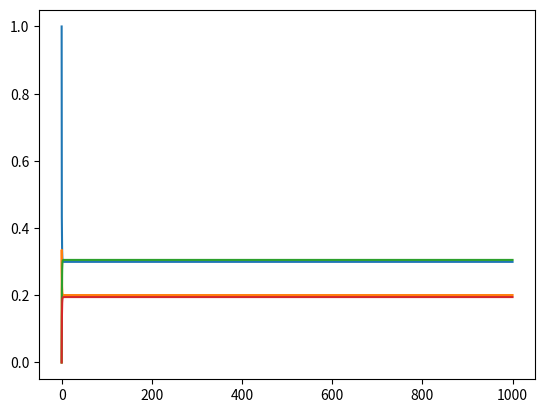
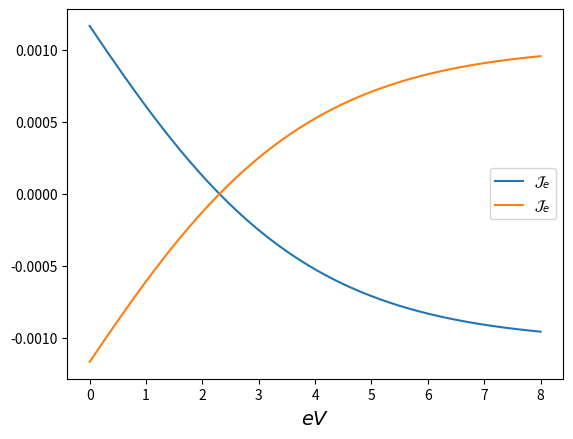
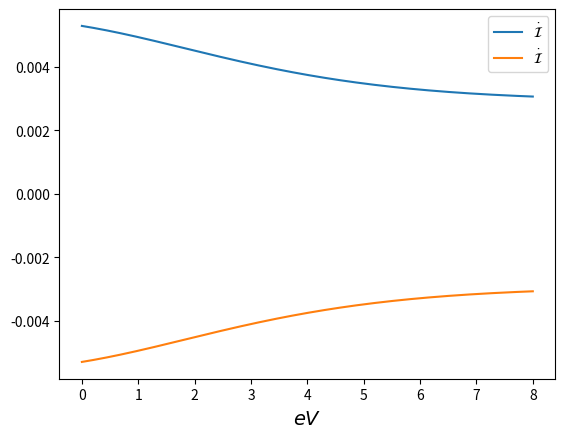

The script that saved these images, in order:
import numpy as np
import matplotlib.pyplot as plt
import scipy


class rates:
    def _init_(self,a):
        self.a = a
    @classmethod
    def FermiU(cls,T,E,mu,U,n):
        
        aux = (E-mu + n*U)/T   
        aux1 = np.exp(aux) + 1
        return  1/aux1 
    

    @classmethod
    def rate(cls,TL,TR,TD,muL,muR,muD,ex,ey,gamma,gamma1L,gamma0L,gamma1R,gamma0R,U,prob):
        

        #Fermi functions
        f1y = cls.FermiU(TD,ex,muD,U,1)
        f0y = cls.FermiU(TD,ex,muD,U,0)

        f1xL = cls.FermiU(TL,ey,muL,U,1) 
        f0xL = cls.FermiU(TL,ey,muL,U,0) 

        f1xR = cls.FermiU(TR,ey,muR,U,1) 
        f0xR = cls.FermiU(TR,ey,muR,U,0) 

        #Transitions for X dot
        W10y1 = gamma*f1y
        W01y1 = gamma*(1-f1y)

        W10y0 = gamma*f0y
        W01y0 = gamma*(1-f0y)

        #Transitions for lower Y dot

        W01x0L = gamma0L*(1-f0xL)
        W01x1L = gamma1L*(1-f1xL)

        W01x0R = gamma0R*(1-f0xR)
        W01x1R = gamma1R*(1-f1xR)

        W10x0L = gamma0L*(f0xL)
        W10x1L = gamma1L*(f1xL)

        W10x0R = gamma0R*(f0xR)
        W10x1R = gamma1R*(f1xR)
        
        #Total Transitiom in Y dot
        W01x0 = W01x0L + W01x0R 
        W01x1 = W01x1L + W01x1R 
        
        W10x0 = W10x0L + W10x0R
        W10x1 = W10x1L + W10x1R



        #p(0,0), p(1,0), p(0,1), p(1,1) (convencion)
        #necesitamos definir el sistema

        
        a11 = -( W10x0 + W10y0 )
        a12 = W01y0 
        a13 = W01x0

        a22 = -(W10x1 + W01y0)
        a21 = W10y0
        a24 = W01x1

        a33 = -(W01x0 + W10y1)
        a31 = W10x0
        a34 = W01y1

        a44 = -(W01x1 + W01y1)
        a42 = W10x1
        a43 = W10y1

        Mat    = np.array([[a11,a12,a13,0],
                           [a21,a22,0,a24],
                           [a31,0,a33,a34],
                           [0,a42,a43,a44]])
        def System(y,t):
            dpdt = np.dot(Mat,y)
            return dpdt

               

        t = np.linspace(0,1000,5000)
        solution = scipy.integrate.odeint(System,prob,t)
        return t,solution
    
    @classmethod
    def currentuse(cls,TL,TR,TD,muL,muR,muD,ex,ey,gamma,gamma1L,gamma0L,gamma1R,gamma0R,U,prob):    
        t, stationary = cls.rate(TL,TR,TD,muL,muR,muD,ex,ey,gamma,gamma1L,gamma0L,gamma1R,gamma0R,U,prob)
        #Fermi functions
        f1y = cls.FermiU(TD,ex,muD,U,1)
        f0y = cls.FermiU(TD,ex,muD,U,0)

        f1xL = cls.FermiU(TL,ey,muL,U,1) 
        f0xL = cls.FermiU(TL,ey,muL,U,0) 

        f1xR = cls.FermiU(TR,ey,muR,U,1) 
        f0xR = cls.FermiU(TR,ey,muR,U,0) 

        #Transitions for X dot
        W10y1 = gamma*f1y
        W01y1 = gamma*(1-f1y)

        W10y0 = gamma*f0y
        W01y0 = gamma*(1-f0y)

        #Transitions for lower Y dot

        W01x0L = gamma0L*(1-f0xL)
        W01x1L = gamma1L*(1-f1xL)

        W01x0R = gamma0R*(1-f0xR)
        W01x1R = gamma1R*(1-f1xR)

        W10x0L = gamma0L*(f0xL)
        W10x1L = gamma1L*(f1xL)

        W10x0R = gamma0R*(f0xR)
        W10x1R = gamma1R*(f1xR)
        
        #Total Transitiom in Y dot
        W01x0 = W01x0L + W01x0R 
        W01x1 = W01x1L + W01x1R 
        
        W10x0 = W10x0L + W10x0R
        W10x1 = W10x1L + W10x1R
    
        p00 = stationary[-1,0]
        p10 = stationary[-1,1] 
        p01 = stationary[-1,2] 
        p11 = stationary[-1,3] 

        #Lin notation
        Jc1x = W01y0*p10 - W10y0*p00
        Jc2x =  W01y1*p11 - W10y1*p01
        Jc1g = (W10x0R + W10x0L)*p00 - (W01x0R + W01x0L)*p01
        Jc1y = W01x0R*p01 - W10x0R*p00
        Jc2y = W01x1R*p11 - W10x1R*p10 
        #Now the marginal probabilities
        py1 = p01 + p11
        py0 = p00 + p10
        px0 = p00 + p01
        px1 = p10 + p11

        #Condicional probabilities
        condp11 = p11/py1
        condp00 = p00/py0
        condp10 = p10/py0
        condp01 = p01/py1

        F = -np.log( (condp11*condp00)/(condp10*condp01) )


        return Jc1x,Jc2x,Jc1g,Jc1y,Jc2y,F
    

    @classmethod
    def current(cls,TL,TR,TD,muL,muR,muD,ex,ey,gamma,gamma1L,gamma0L,gamma1R,gamma0R,U,prob):
        t, stationary = cls.rate(TL,TR,TD,muL,muR,muD,ex,ey,gamma,gamma1L,gamma0L,gamma1R,gamma0R,U,prob)
        #Fermi functions
        f1y = cls.FermiU(TD,ex,muD,U,1)
        f0y = cls.FermiU(TD,ex,muD,U,0)

        f1xL = cls.FermiU(TL,ey,muL,U,1) 
        f0xL = cls.FermiU(TL,ey,muL,U,0) 

        f1xR = cls.FermiU(TR,ey,muR,U,1) 
        f0xR = cls.FermiU(TR,ey,muR,U,0) 

        #Transitions for X dot
        W10y1 = gamma*f1y
        W01y1 = gamma*(1-f1y)

        W10y0 = gamma*f0y
        W01y0 = gamma*(1-f0y)

        #Transitions for lower Y dot

        W01x0L = gamma0L*(1-f0xL)
        W01x1L = gamma1L*(1-f1xL)

        W01x0R = gamma0R*(1-f0xR)
        W01x1R = gamma1R*(1-f1xR)

        W10x0L = gamma0L*(f0xL)
        W10x1L = gamma1L*(f1xL)

        W10x0R = gamma0R*(f0xR)
        W10x1R = gamma1R*(f1xR)
        
        #Total Transitiom in Y dot
        W01x0 = W01x0L + W01x0R 
        W01x1 = W01x1L + W01x1R 
        
        W10x0 = W10x0L + W10x0R
        W10x1 = W10x1L + W10x1R


        p00 = stationary[-1,0]
        p10 = stationary[-1,1] 
        p01 = stationary[-1,2] 
        p11 = stationary[-1,3]    
        #print(p00,p10,p01,p11)

        #Jcy0 = (W10x0*p10 - W01x0*p00)
        
        #this works well
        #Jcy1 =  (W01x1*p10 - W10x1*p11)
        
        Je = -(W01x0R*p01 - W10x0R*p00)  - (W01x1R*p11 - W10x1R*p10)
        return Je    
    
    @classmethod
    def entropy(cls,TL,TR,TD,muL,muR,muD,ex,ey,gamma,gamma1L,gamma0L,gamma1R,gamma0R,U,prob):
        Jc1x,Jc2x,Jc1g,Jc1y,Jc2y,F = cls.currentuse(TL,TR,TD,muL,muR,muD,ex,ey,gamma,gamma1L,gamma0L,gamma1R,gamma0R,U,prob)    

        Je = Jc1y + Jc2y
        Deltamu = muL-muR
        Si = -Je*(Deltamu/TL) + Jc1g*( (U/TD) - (U/TL) )
        Irate = Jc1g*F
        Siy = -Je*(Deltamu/TL) + Jc1g*( F -(U/TL) )
        return Je,Si,Irate,Siy
 
prob = [1,0,0,0]
#TL,TR,TD,muL,muR,muD,ex,ey,gamma,gamma1L,gamma0L,gamma1R,gamma0R,U,prob
TL, TR, TD = 100,100,2
muL, muR,muD = 1.1,0.9, 0.2
ex,ey = 1,1
gamma,gamma1L,gamma0L,gamma1R,gamma0R = 100,0.5,1.5,1.5,0.5
t,solution = rates.rate(TL,TR,TD,  muL,muR,muD,  ex,ey, gamma,gamma1L,gamma0L,gamma1R,gamma0R, 0.1,prob)

plt.plot(t,solution[:,0])
plt.plot(t,solution[:,1])
plt.plot(t,solution[:,2])
plt.plot(t,solution[:,3])

print(solution[-1,0]+solution[-1,1]+solution[-1,2]+solution[-1,3])
print(solution[-1,3])

plt.show()    


Num = 200
eVs0 = np.linspace(0,800,Num)
eVs = []
Je = []
Jem = []
Si = []
Is = []
Ism = []
Siy = []
for ev in eVs0:
    U = 40
    mud0 = 2
    gamma0 = 1/50
    gamma1L0,gamma0L0 = 1/600,1/100
    gamma1R0,gamma0R0= 1/100,1/600
    ey0 = 4
    eD = mud0 - U/2
    valJ,valSi,valI,valSiy = rates.entropy(TL,TR,TD,  ev/2,-ev/2,mud0, eD,ey0, gamma0,gamma1L0,gamma0L0,gamma1R0,gamma0R0, U,prob)
    Je.append(-valJ)
    Jem.append(valJ)
    Si.append(-valSi)
    Is.append(-valI)
    Ism.append(valI)
    Siy.append(-valSiy)
    eVs.append(ev/TL)


plt.plot(eVs,Je, label = r'$\mathcal{J}_{e}$')
plt.plot(eVs,Jem, label = r'$\mathcal{J}_{e}$')
#plt.plot(eVs,Si, label = r'$\mathcal{S}_{i}$')
#plt.plot(eVs,Is, label = r'$\dot{\mathcal{I}}$')
#plt.plot(eVs,Siy,linestyle = '--', label = r'$\mathcal{S}^{Y}_{i}$')
#plt.ylabel(r'$\mathcal{J}_{e}$',fontsize=14)
plt.xlabel(r'$eV$',fontsize=14)
plt.legend()
plt.show()


plt.plot(eVs,Is, label = r'$\dot{\mathcal{I}}$')
plt.plot(eVs,Ism, label = r'$\dot{\mathcal{I}}$')
plt.xlabel(r'$eV$',fontsize=14)
plt.legend()
plt.show()


archivo = open("stochastic","w")
decimal_places = 7
total_width = 8
format_str = f"{{:.{decimal_places}f}}" 
#format_str = f"{{:{total_width}.{decimal_places}f}}"
for i in range(Num):
    archivo.write( format_str.format(eVs[i])) #guarda el grado del nodo
    #archivo.write(str(xs[i])) 
    archivo.write(" ") 
    #archivo.write(str(ys[i]))
    archivo.write( format_str.format(Je[i]))
    archivo.write(" ") 
    #archivo.write(str(ys[i]))
    archivo.write( format_str.format(Is[i]))
    archivo.write("\n")
